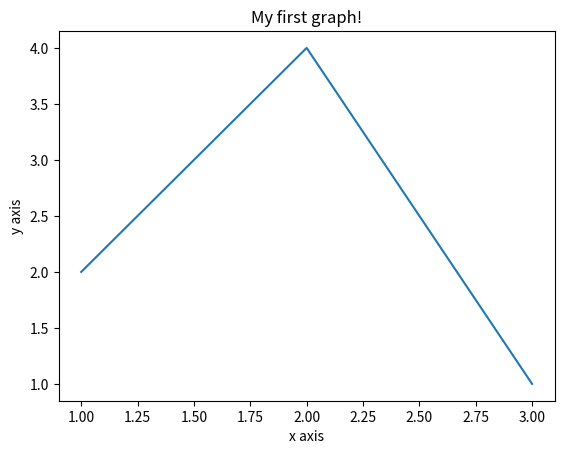

Source code (Python):
import matplotlib.pyplot as plt

# x axis values
x = [1,2,3]
# corresponding y values
y = [2,4,1]

# plotting the points
plt.plot(x, y)

# naming the axes
plt.xlabel('x axis')
plt.ylabel('y axis')

plt.title('My first graph!')

# function to show the plot
plt.show()
